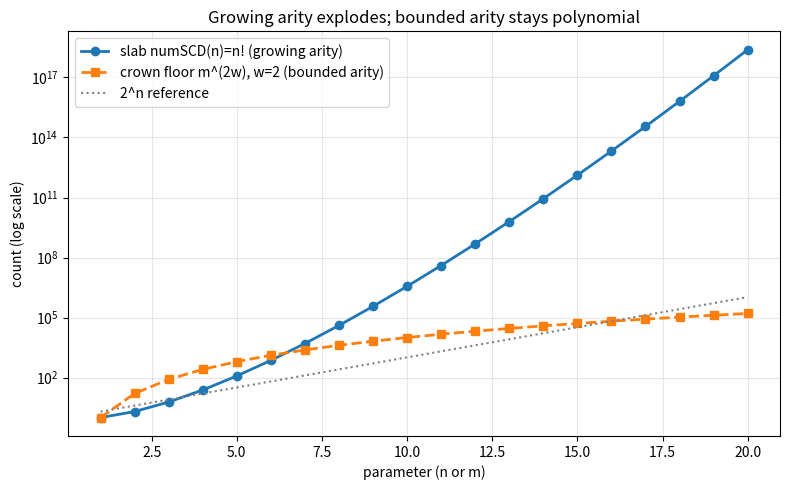

Generate this figure with matplotlib:
"""Visualization: growing vs bounded arity. numSCD(n)=n! (super-exponential)
against the crown floor m^(2w) (polynomial), on a log scale."""
import matplotlib.pyplot as plt
from math import factorial

xs = list(range(1, 21))
w = 2
plt.figure(figsize=(8, 5))
plt.semilogy(xs, [factorial(n) for n in xs], "o-", lw=2,
             label="slab numSCD(n)=n! (growing arity)")
plt.semilogy(xs, [m ** (2 * w) for m in xs], "s--", lw=2,
             label=f"crown floor m^(2w), w={w} (bounded arity)")
plt.semilogy(xs, [2 ** n for n in xs], ":", color="gray", label="2^n reference")
plt.xlabel("parameter (n or m)"); plt.ylabel("count (log scale)")
plt.title("Growing arity explodes; bounded arity stays polynomial")
plt.legend(); plt.grid(True, which="both", alpha=0.3); plt.tight_layout()
plt.savefig("arity_dichotomy.png", dpi=150)
print("wrote arity_dichotomy.png")
